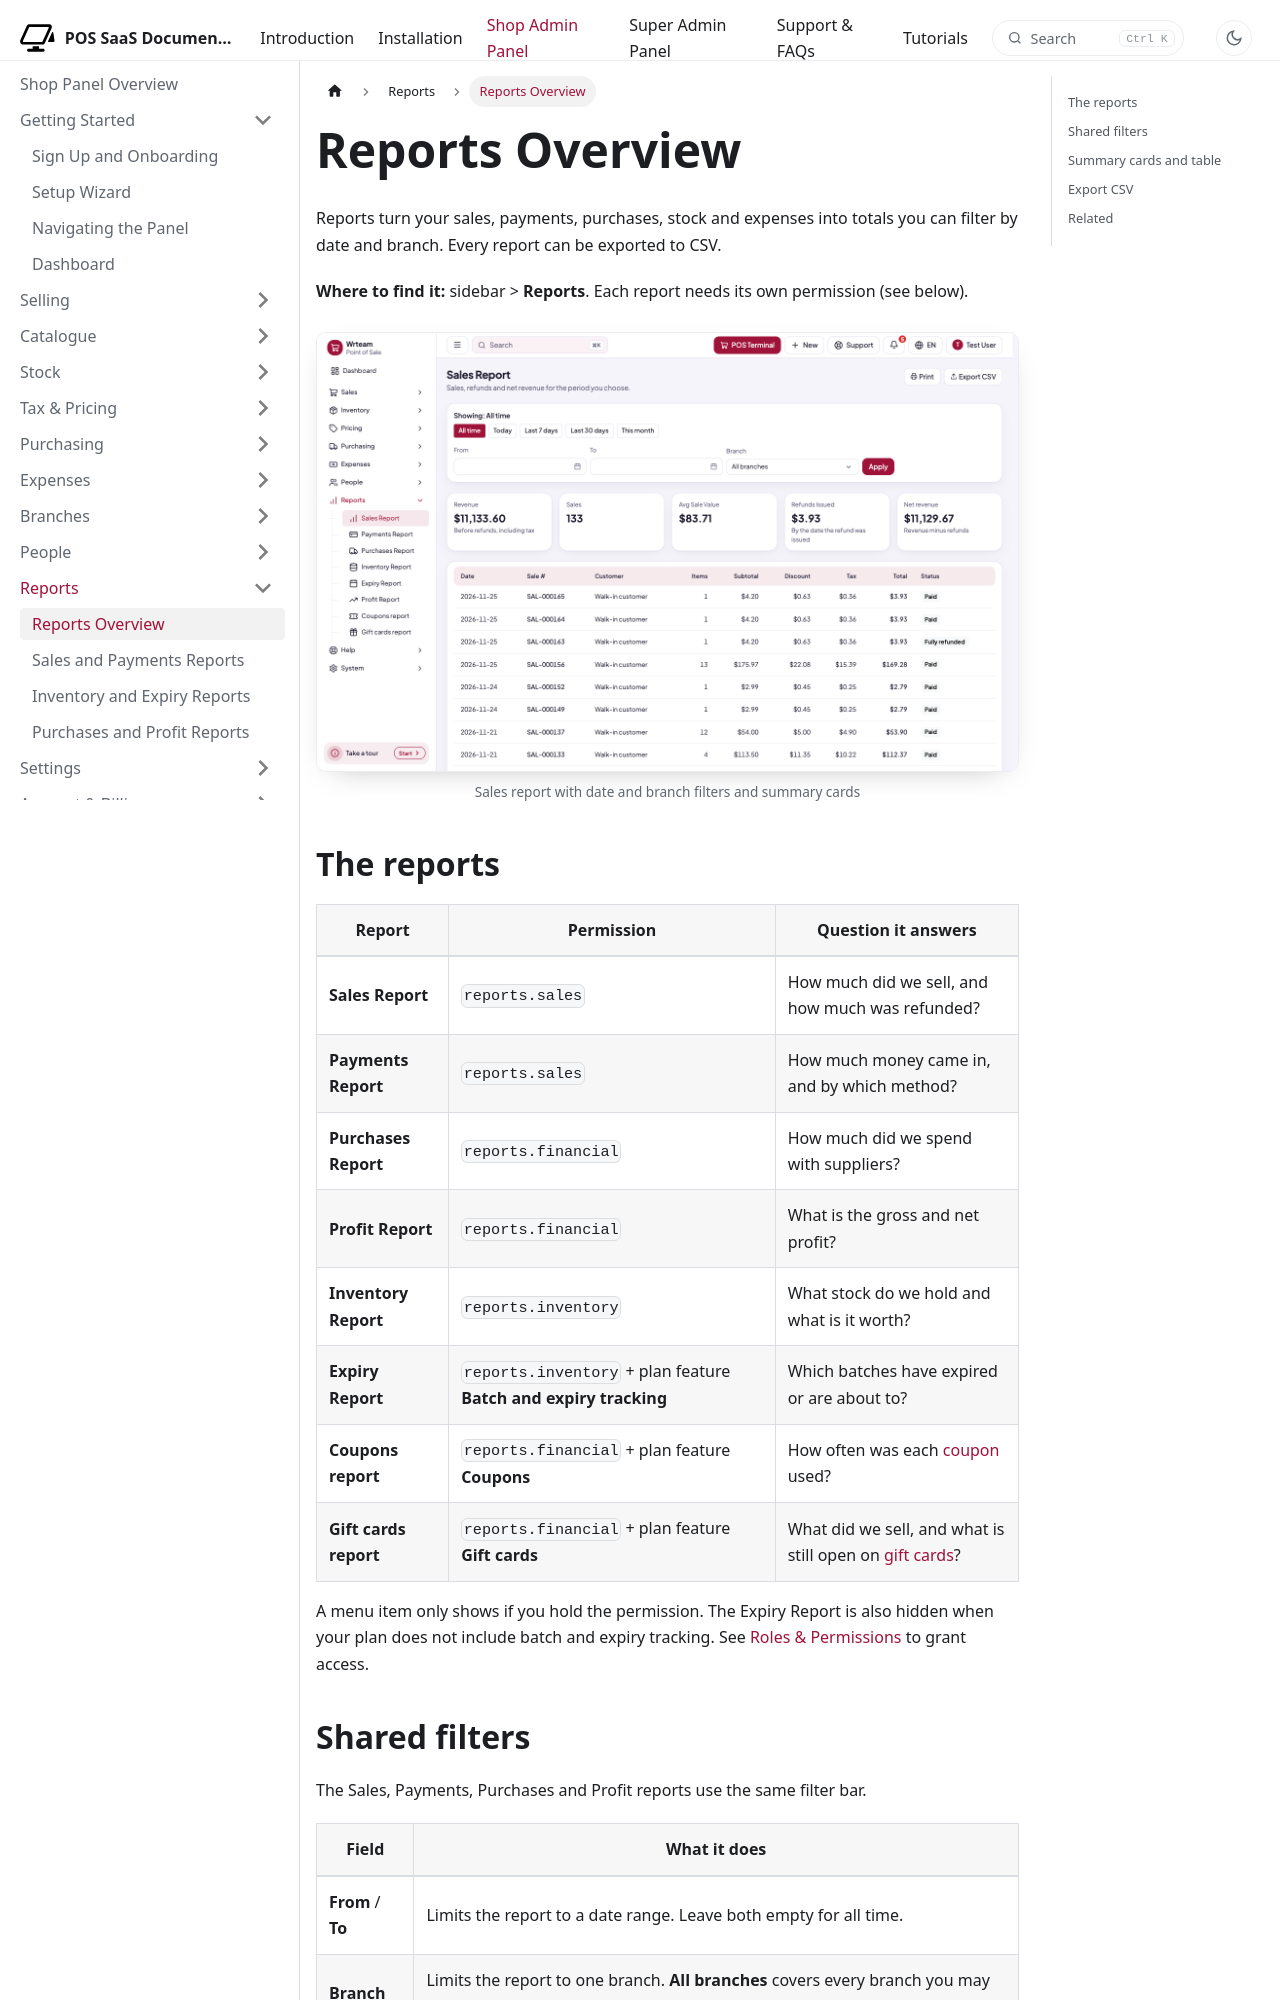

repository: WRTeam-in/pos-saas-doc · page: docs/shop/reports/overview/index.html · generator: docusaurus

---
title: Reports Overview
description: The six reports, who can open them, and the filters and CSV export they share.
---

import Screenshot from '@site/src/components/Screenshot';

# Reports Overview

Reports turn your sales, payments, purchases, stock and expenses into totals you can filter by date and branch. Every report can be exported to CSV.

**Where to find it:** sidebar > **Reports**. Each report needs its own permission (see below).

<Screenshot name="shop-reports-sales" alt="Sales report with date and branch filters and summary cards" />

## The reports

| Report | Permission | Question it answers |
| --- | --- | --- |
| **Sales Report** | `reports.sales` | How much did we sell, and how much was refunded? |
| **Payments Report** | `reports.sales` | How much money came in, and by which method? |
| **Purchases Report** | `reports.financial` | How much did we spend with suppliers? |
| **Profit Report** | `reports.financial` | What is the gross and net profit? |
| **Inventory Report** | `reports.inventory` | What stock do we hold and what is it worth? |
| **Expiry Report** | `reports.inventory` + plan feature **Batch and expiry tracking** | Which batches have expired or are about to? |
| **Coupons report** | `reports.financial` + plan feature **Coupons** | How often was each [coupon](../pricing/coupons.md) used? |
| **Gift cards report** | `reports.financial` + plan feature **Gift cards** | What did we sell, and what is still open on [gift cards](../pricing/gift-cards.md)? |

A menu item only shows if you hold the permission. The Expiry Report is also hidden when your plan does not include batch and expiry tracking. See [Roles & Permissions](../people/roles-and-permissions.md) to grant access.
